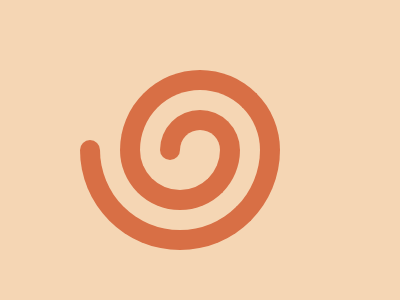

Write the HTML and CSS that draws this image.

<!-- view in vs code with cmd + shift + v -->
<!doctype html>
<html>
  <head>
    <title>Challenge #133 Spiral</title>
  </head>
  <body>
    <div class="spiral" id="one"></div>
    <div class="spiral" id="two"></div>
    <div class="spiral" id="three"></div>
    <div class="spiral" id="four"></div>
    <div class="rounded" id="r-one"></div>
    <div class="rounded" id="r-two"></div>
    <style>
      body {
        background: #F5D6B4;
        display: grid;
        justify-content: center;
        align-items: center;
      }
      .spiral {
        background: transparent;
        border-radius: 100px 100px 0 0;
        border-left: 20px solid #D86F45;
        border-right: 20px solid #D86F45;
        border-top: 20px solid #D86F45;
        position: absolute;
      }
      .rounded {
        height: 10px;
        width: 20px;
        background: #D86F45;
        border-radius: 100px 100px 0 0;
        position: absolute;
      }
      #one {
        height: 20px;
        width: 40px;
        left: 160px;
        top: 110px; 
      }
      #two {
        height: 60px;
        width: 120px;
        left: 120px;
        top: 70px; 
      }
      #three {
        transform: rotate(-180deg);
        height: 80px;
        width: 160px;
        left: 80px;
        top: 150px; 
      }
      #four {
        transform: rotate(-180deg);
        height: 40px;
        width: 80px;
        left: 120px;
        top: 150px; 
      }
      #r-one {
        transform: rotate(-180deg);
        left: 160px;
        top: 150px;
      }
      #r-two {
        left: 80px;
        top: 140px;
      }
    </style>
  </body>
</html>

<!-- OBJECTIVE -->
<!-- Write HTML/CSS in this editor and replicate the given target image in the least code possible. What you write here, renders as it is -->

<!-- SCORING -->
<!-- The score is calculated based on the number of characters you use (this comment included :P) and how close you replicate the image. Read the FAQS (https://cssbattle.dev/faqs) for more info. -->

<!-- IMPORTANT: remove the comments before submitting -->
